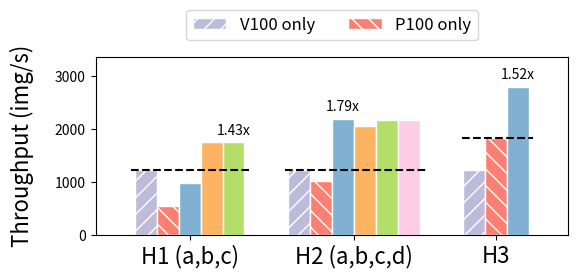

Write Python code to recreate this figure.
#!/usr/bin/env python3

import itertools

import numpy as np
import matplotlib.pyplot as plt

def plot():
  fig = plt.figure(figsize=(6, 3))
  ax = fig.add_subplot(1, 1, 1)
  ax.margins(0.1, 0)
  output_file = "het_throughputs.pdf"

  # Data
  batch_size = 8192
  labels = ["H1 (a,b,c)", "H2 (a,b,c,d)", "H3"]
  v = batch_size / np.array([6.69632] * 3)
  p = batch_size / np.array([15.38, 8.08526, 4.45421])
  ha = batch_size / np.array([8.37579, 3.73684, 2.92316])
  hb = batch_size / np.array([4.69368, 3.98842])
  hc = batch_size / np.array([4.69368, 3.77789])
  hd = batch_size / np.array([-1, 3.76842])

  # Bar indexes
  width = 0.125
  i1 = list(range(len(v)))
  i2 = [x + width for x in i1]
  i3 = [x + width for x in i2]
  i4 = [x + width for x in i3[:2]]
  i5 = [x + width for x in i4]
  i6 = [x + width for x in i5]
  # Shift groups 2 onwards to the left by 1 bar
  for i in [i1, i2, i3, i4, i5, i6]:
    for g in range(1, len(i)):
      i[g] -= width
  
  # Plot the bars
  colors = iter(plt.get_cmap("Set3").colors[2:])
  bars = []
  ax.bar(i1, v, color=next(colors), width=width, edgecolor="white", label="V100 only", hatch="//")
  ax.bar(i2, p, color=next(colors), width=width, edgecolor="white", label="P100 only", hatch="\\\\")
  b3 = ax.bar(i3, ha, color=next(colors), width=width, edgecolor="white")
  b4 = ax.bar(i4, hb, color=next(colors), width=width, edgecolor="white")
  b5 = ax.bar(i5, hc, color=next(colors), width=width, edgecolor="white")
  b6 = ax.bar(i6, hd, color=next(colors), width=width, edgecolor="white")

  # Plot horizontal dotted line for comparison
  plt.axhline(y=max(v[0], p[0]), xmin=0.075, xmax=0.325, color="black", linestyle='--')
  plt.axhline(y=max(v[1], p[1]), xmin=0.4, xmax=0.7, color="black", linestyle='--')
  plt.axhline(y=max(v[2], p[2]), xmin=0.775, xmax=0.925, color="black", linestyle='--')

  # Add improvement multiplier above the best bar for each group
  mult1 = max(ha[0], hb[0], hc[0], hd[0]) / max(v[0], p[0])
  mult2 = max(ha[1], hb[1], hc[1], hd[1]) / max(v[1], p[1])
  mult3 = ha[2] / max(v[2], p[2])
  mults = [mult1, mult2, mult3]
  rects = [b5.patches[0], b3.patches[1], b3.patches[2]]
  for i in range(len(mults)):
    plt.text(rects[i].get_x() + rects[i].get_width() / 2.0, rects[i].get_height() + 100,\
      "%.2fx" % mults[i], ha='center', va='bottom', fontsize=10)

  # Legends and labels
  plt.xticks([0.25, 1.1875, 2], labels, fontsize=16)
  plt.ylim(0, max(itertools.chain.from_iterable([v, p, ha, hb, hc, hd])) * 1.2)
  ax.set_ylabel("Throughput (img/s)", fontsize=16, labelpad=15)
  ax.legend(fontsize=12, loc='lower center', bbox_to_anchor=(0.5, 1.05), ncol=3)
  fig.set_tight_layout({"pad": 1.5})
  fig.savefig(output_file)
  print("Saved to %s" % output_file)

if __name__ == "__main__":
  plot()

